Image classification data set "dataset_processed_v3" (Finweto/Projet-deep-learning-2022 on GitHub). Class labels (11): amborella, castanea, convolvulaceae, desmodium, eugenia, laurus, litsea, magnolia, monimiaceae, rubus, ulmus.

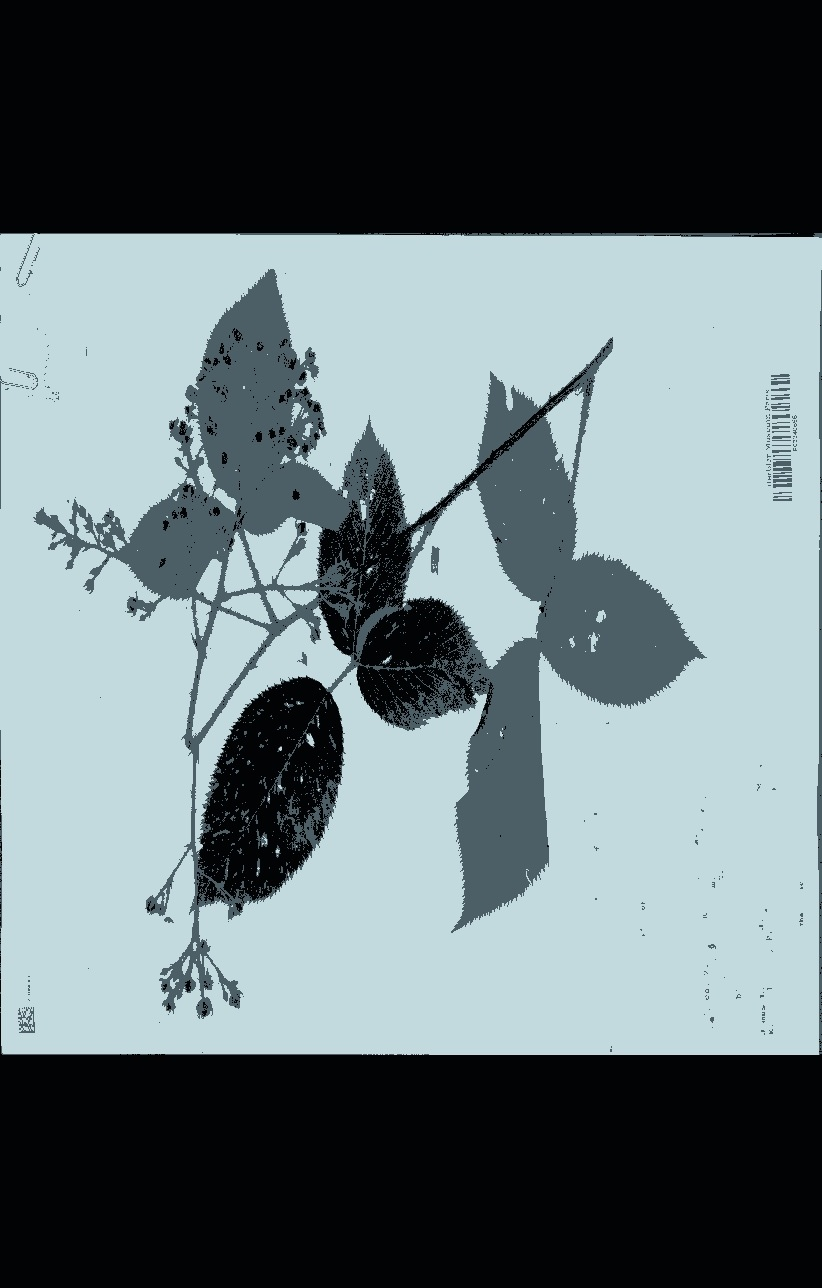
Label: rubus

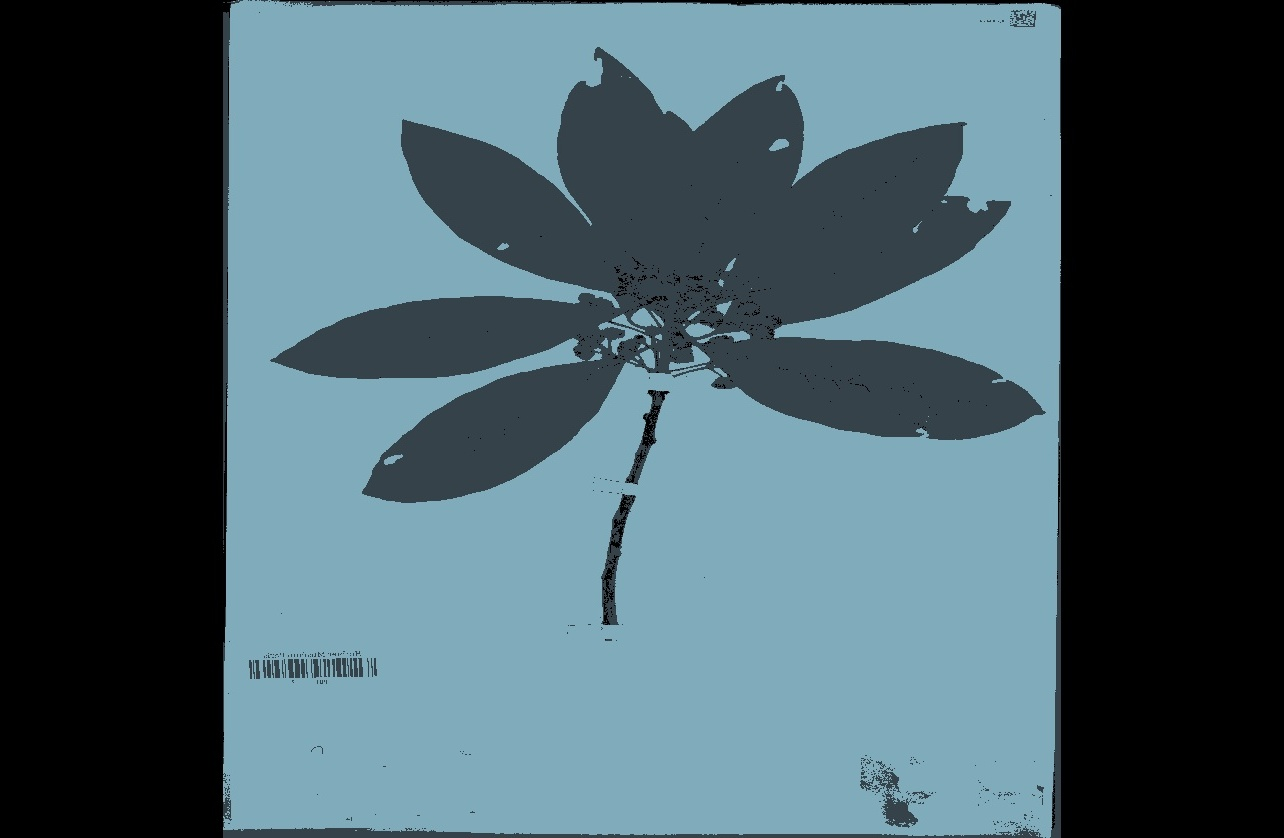
Label: litsea

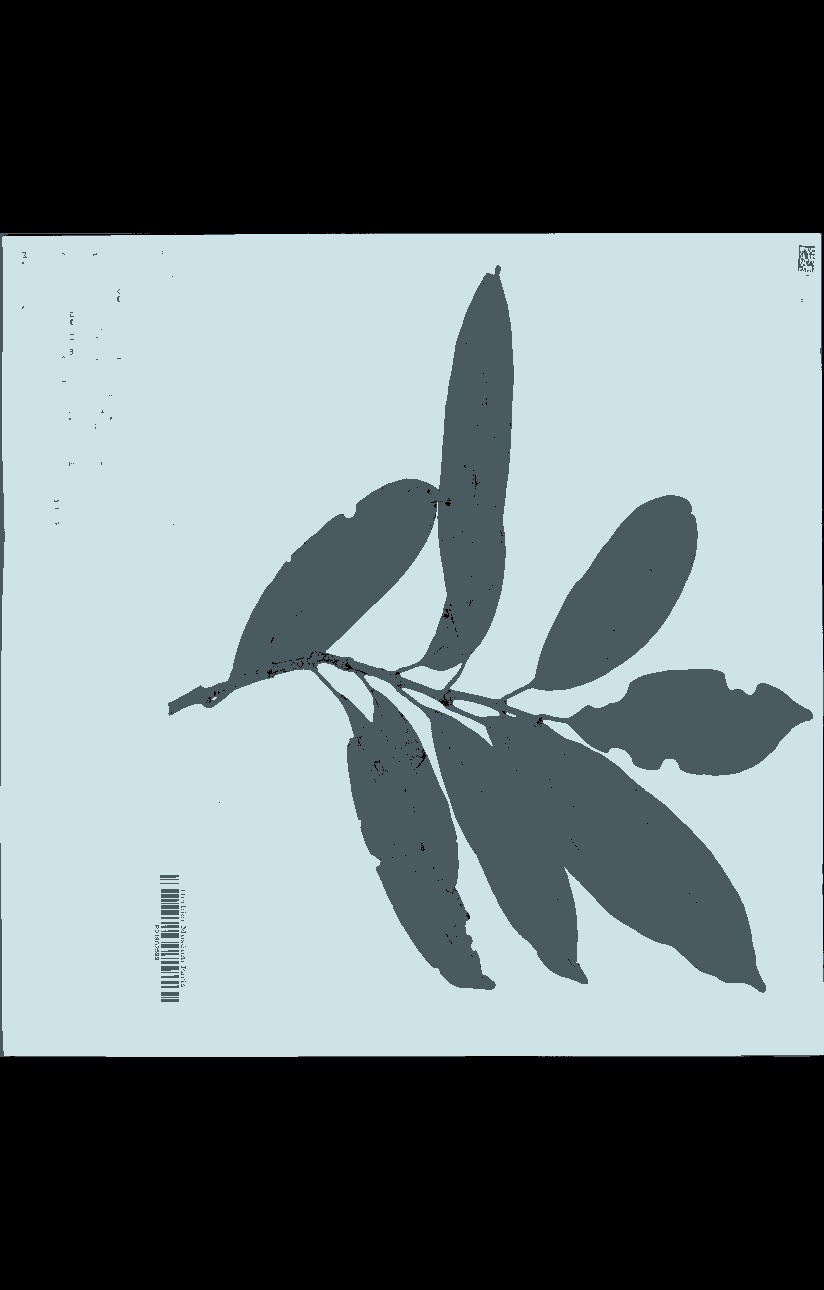
Label: monimiaceae

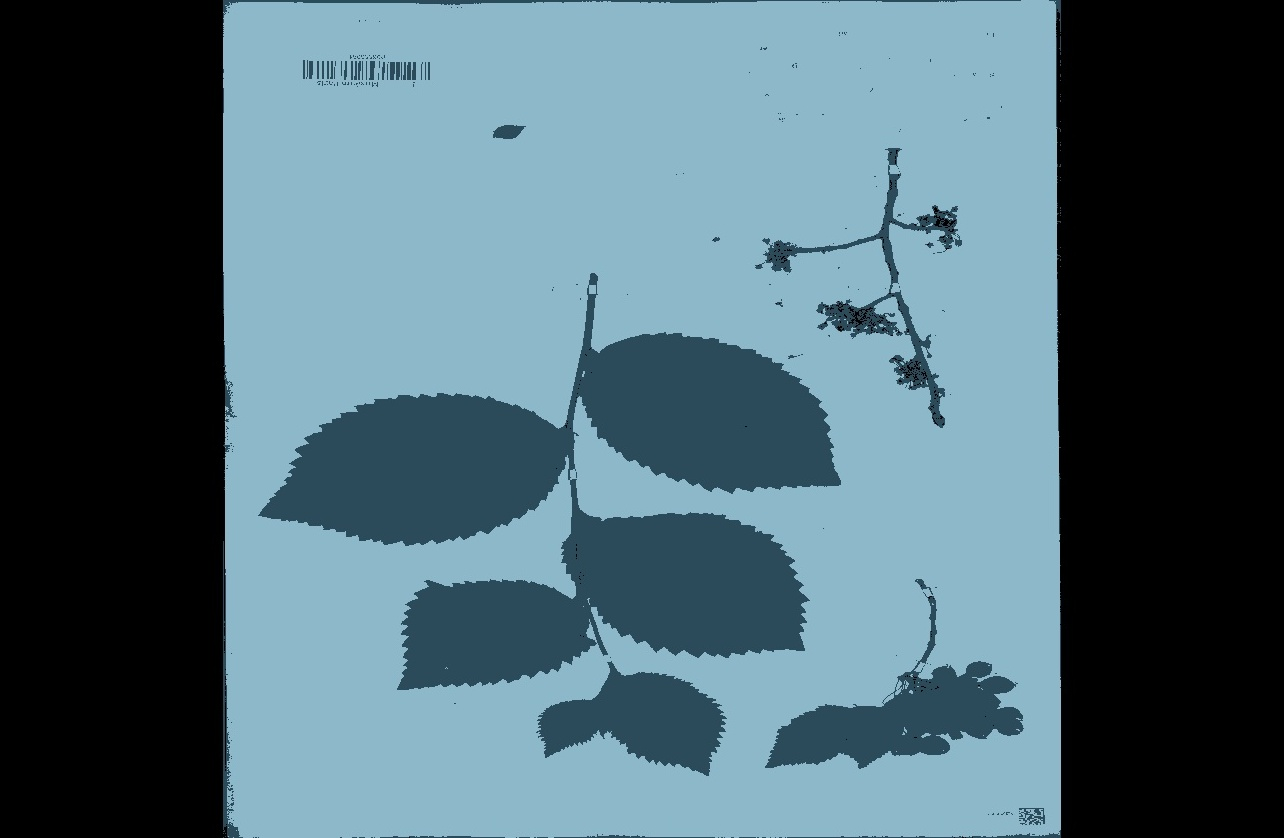
Label: ulmus

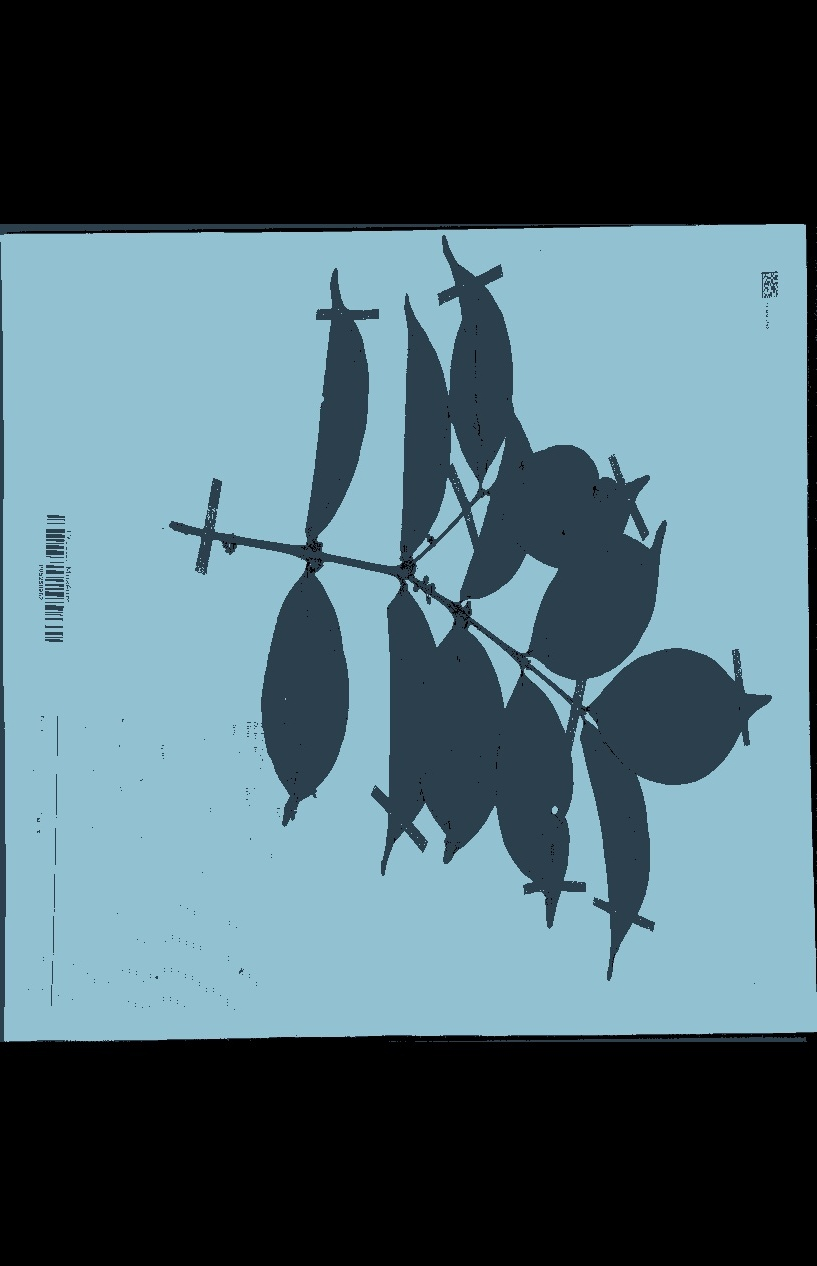
Label: eugenia

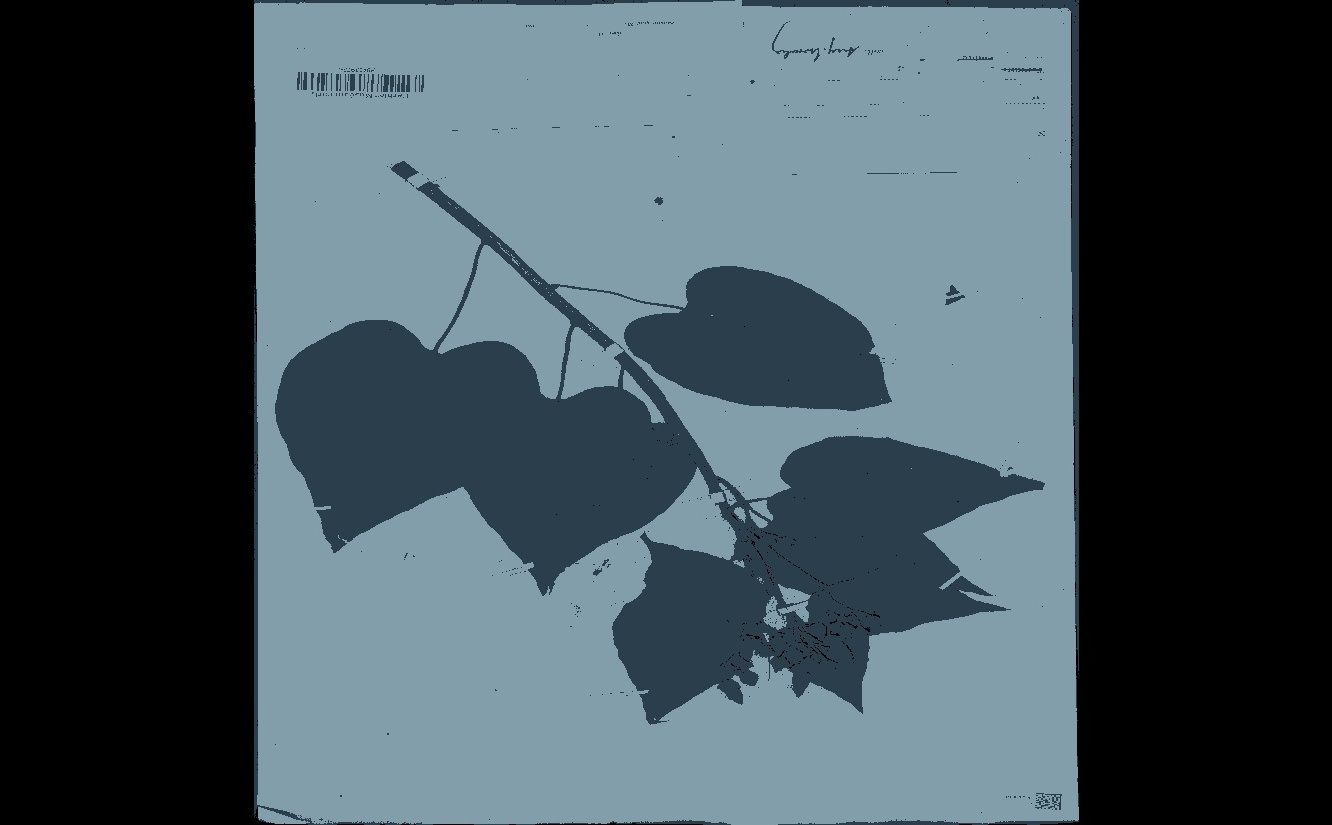
Label: convolvulaceae
